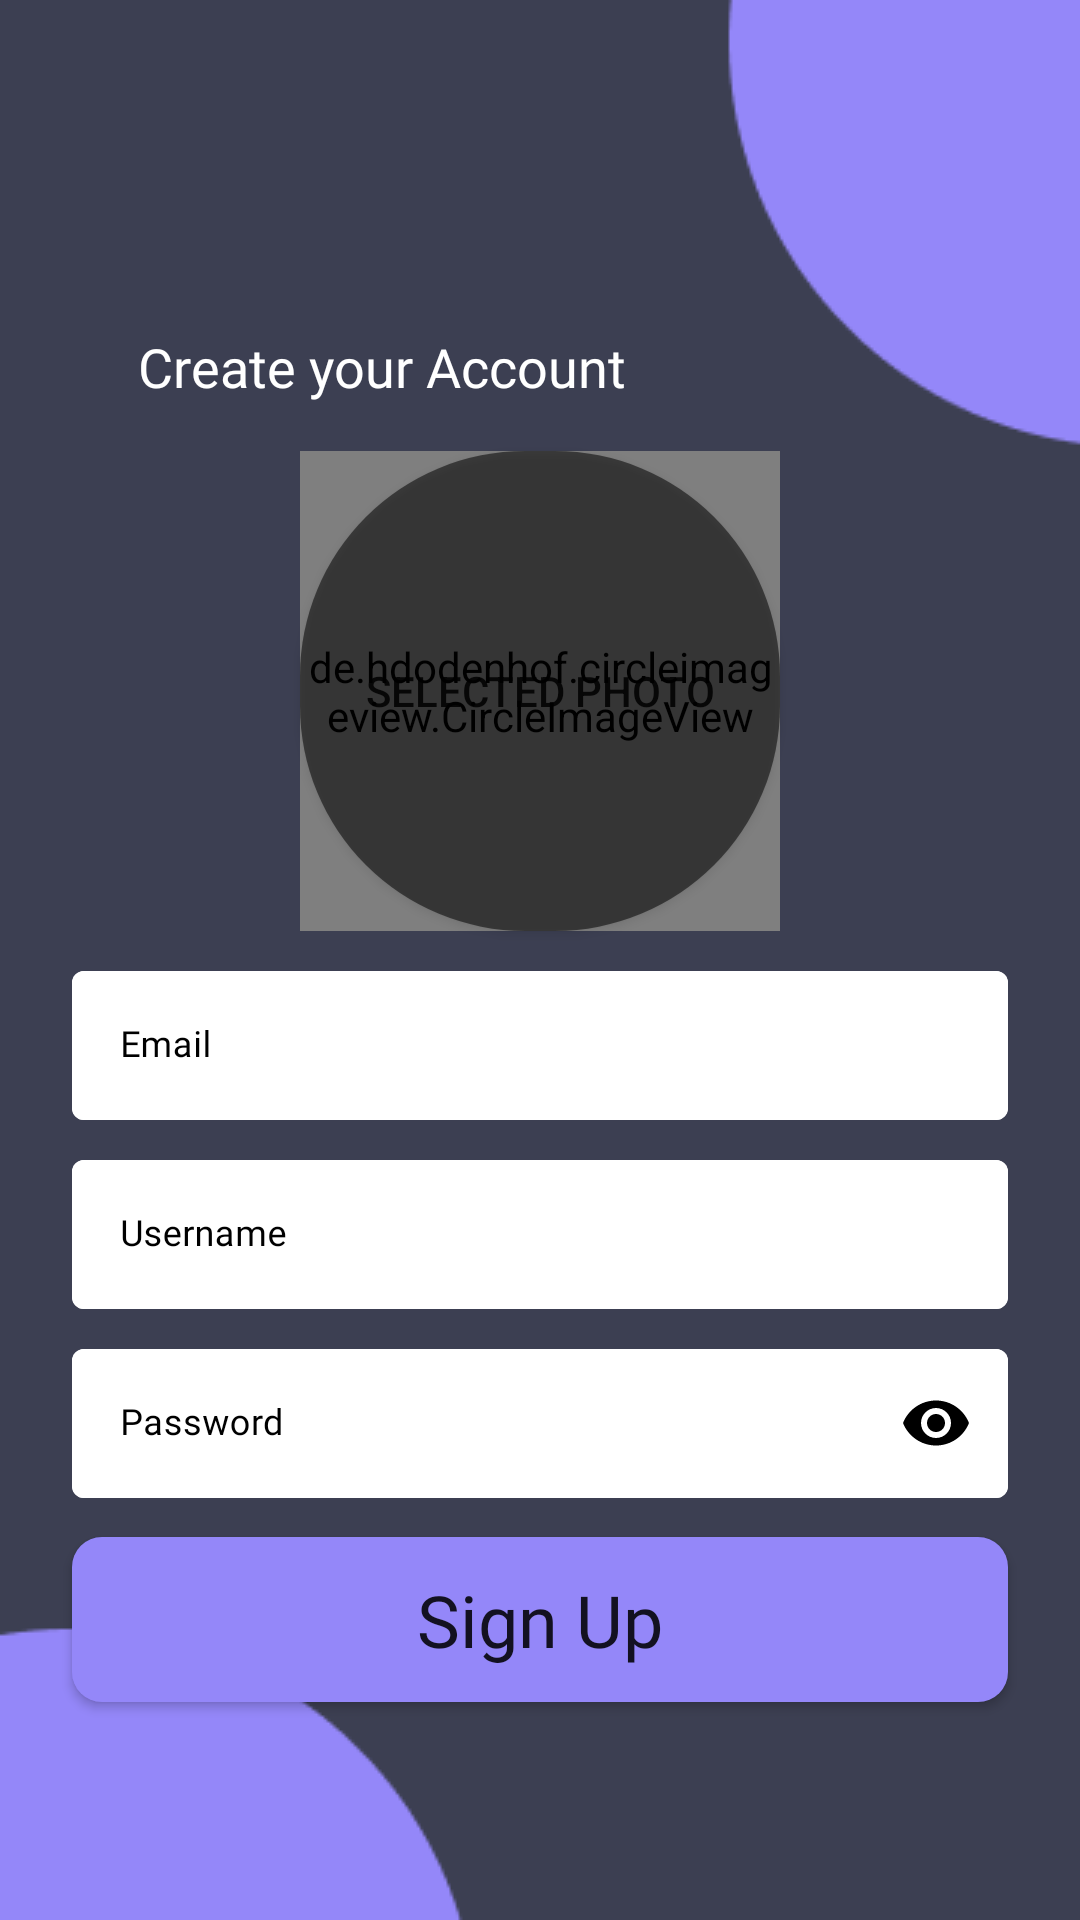

Android layout source for this screen:
<!-- AndroidManifest.xml: application theme Theme.SpeakUp -->
<!-- res/layout/fragment_sign_up.xml -->
<?xml version="1.0" encoding="utf-8"?>
<layout xmlns:app="http://schemas.android.com/apk/res-auto"
    xmlns:android="http://schemas.android.com/apk/res/android"
    xmlns:tools="http://schemas.android.com/tools"
    tools:context=".ui.auth.SignUpFragment">




<androidx.constraintlayout.widget.ConstraintLayout
    android:layout_width="match_parent"
    android:layout_height="match_parent"

    android:background="@drawable/background"
    android:padding="10dp">


    <TextView
        android:id="@+id/logintoYourAccount"
        style="@style/tvlight"
        android:layout_marginStart="36dp"
        android:layout_marginTop="100dp"
        android:text="@string/tvcreate_your_account"
        android:textSize="18sp"
        app:layout_constraintStart_toStartOf="parent"
        app:layout_constraintTop_toTopOf="parent" />

    <de.hdodenhof.circleimageview.CircleImageView
        android:id="@+id/circleImage"
        android:layout_width="160dp"
        android:layout_height="160dp"
        app:layout_constraintEnd_toEndOf="@+id/btn_selected_photo"
        app:layout_constraintStart_toStartOf="@+id/btn_selected_photo"
        app:layout_constraintTop_toTopOf="@+id/btn_selected_photo" />

    <Button
        android:id="@+id/btn_selected_photo"
        android:layout_width="160dp"
        android:layout_height="160dp"
        android:layout_marginTop="16dp"
        android:background="@drawable/rounded_selected_photo"
        android:text="@string/selected_photo"
        app:layout_constraintEnd_toEndOf="parent"
        app:layout_constraintStart_toStartOf="parent"
        app:layout_constraintTop_toBottomOf="@+id/logintoYourAccount" />

    <com.google.android.material.textfield.TextInputLayout
        android:id="@+id/tfEmail"
        style="@style/TextInputLayoutStyle"
        android:layout_width="312dp"
        android:layout_height="55dp"
        android:layout_marginTop="8dp"
        android:hint="@string/email"
        android:textColorHint="@color/black"
        app:boxBackgroundColor="@color/white"
        app:boxStrokeColor="@color/white"
        app:boxStrokeErrorColor="@color/Red"
        app:boxStrokeWidthFocused="2dp"
        app:endIconMode="clear_text"
        app:endIconTint="@color/black"
        app:hintTextColor="@color/white"
        app:layout_constraintEnd_toEndOf="parent"
        app:layout_constraintStart_toStartOf="parent"
        app:layout_constraintTop_toBottomOf="@+id/btn_selected_photo">

        <com.google.android.material.textfield.TextInputEditText
            android:id="@+id/tvEmail"
            android:layout_width="match_parent"
            android:layout_height="wrap_content"
            android:fontFamily="@font/roboto_regular"
            android:inputType="textEmailAddress"
            android:textSize="12sp" />

    </com.google.android.material.textfield.TextInputLayout>

    <com.google.android.material.textfield.TextInputLayout
        android:id="@+id/tfUsername"
        style="@style/TextInputLayoutStyle"
        android:layout_width="312dp"
        android:layout_height="55dp"
        android:layout_marginTop="8dp"
        android:hint="@string/username"
        android:textColorHint="@color/black"
        app:boxBackgroundColor="@color/white"
        app:boxStrokeColor="@color/white"
        app:boxStrokeErrorColor="@color/Red"
        app:boxStrokeWidthFocused="2dp"
        app:hintTextColor="@color/white"
        app:layout_constraintEnd_toEndOf="parent"
        app:layout_constraintStart_toStartOf="parent"
        app:layout_constraintTop_toBottomOf="@+id/tfEmail"
        app:startIconTint="@color/black">

        <com.google.android.material.textfield.TextInputEditText
            android:id="@+id/tvUsername"
            android:layout_width="match_parent"
            android:layout_height="wrap_content"
            android:fontFamily="@font/roboto_regular"
            android:textSize="12sp"
            android:inputType="textPersonName"
            />

    </com.google.android.material.textfield.TextInputLayout>

    <com.google.android.material.textfield.TextInputLayout
        android:id="@+id/tfPassword"
        style="@style/TextInputLayoutStyle"
        android:layout_width="312dp"
        android:layout_height="55dp"
        app:hintTextColor="@color/white"
        android:layout_marginTop="8dp"
        android:hint="@string/password"
        android:textColorHint="@color/black"
        app:boxBackgroundColor="@color/white"
        app:boxStrokeColor="@color/white"
        app:boxStrokeErrorColor="@color/Red"
        app:boxStrokeWidthFocused="2dp"
        app:endIconMode="password_toggle"
        app:endIconTint="@color/black"
        app:layout_constraintEnd_toEndOf="parent"
        app:layout_constraintStart_toStartOf="parent"
        app:layout_constraintTop_toBottomOf="@+id/tfUsername"
        app:startIconTint="@color/black">

        <com.google.android.material.textfield.TextInputEditText
            android:id="@+id/tvPassword"
            android:layout_width="match_parent"
            android:layout_height="wrap_content"
            android:fontFamily="@font/roboto_regular"
            android:textSize="12sp"
            android:inputType="textPassword"
            />

    </com.google.android.material.textfield.TextInputLayout>

    <Button
        android:id="@+id/btn_register"
        style="@style/btnStyle"
        android:layout_width="312dp"
        android:layout_height="55dp"
        android:layout_marginTop="13dp"
        android:background="@drawable/btn_style"
        android:text="@string/sign_up"
        app:layout_constraintEnd_toEndOf="parent"
        app:layout_constraintStart_toStartOf="parent"
        app:layout_constraintTop_toBottomOf="@+id/tfPassword" />


</androidx.constraintlayout.widget.ConstraintLayout>

</layout>
<!-- resources referenced by this layout -->
<resources>
  <color name="Red">#F44336</color>
  <color name="black">#FF000000</color>
  <color name="white">#FFFFFFFF</color>
  <!-- drawable background: png bitmap (drawable, 4316 bytes) -->
  <!-- drawable btn_style (drawable-v24) -->
  <?xml version="1.0" encoding="utf-8"?>
  <shape xmlns:android="http://schemas.android.com/apk/res/android" android:shape="rectangle">
      <solid android:color="@color/btnColor"/>
      <corners
          android:bottomRightRadius="10dp"
          android:bottomLeftRadius="10dp"
          android:topRightRadius="10dp"
          android:topLeftRadius="10dp"/>
  </shape>
  <!-- drawable rounded_selected_photo (drawable) -->
  <?xml version="1.0" encoding="utf-8"?>
  <shape xmlns:android="http://schemas.android.com/apk/res/android">
      <solid
          android:color="#8000"
          />
      <corners android:radius="75dp"/>
  
  </shape>
  <string name="email">Email</string>
  <string name="password">Password</string>
  <string name="selected_photo">Selected Photo</string>
  <string name="sign_up">Sign Up</string>
  <string name="tvcreate_your_account">Create your Account</string>
  <string name="username">Username</string>
  <style name="TextInputLayoutStyle" parent="Widget.MaterialComponents.TextInputLayout.OutlinedBox">
          <item name="boxStrokeColor">#fff</item>
          <item name="boxStrokeWidth">2dp</item>
      </style>
  <style name="btnStyle">
          <item name="textAllCaps">false</item>
         <item name="android:textSize">24sp</item>
          <item name="fontFamily">@font/roboto_regular</item>
         <item name="android:gravity">center</item>
      </style>
  <style name="tvlight">
          <item name="android:layout_width">wrap_content</item>
          <item name="android:layout_height">wrap_content</item>
          <item name="android:textColor">@color/white</item>
          <item name="android:fontFamily">@font/roboto_regular</item>
      </style>
  <style name="Theme.SpeakUp" parent="Theme.MaterialComponents.DayNight.NoActionBar">
          
          <item name="colorPrimary">@color/purple_500</item>
          <item name="colorPrimaryVariant">@color/purple_700</item>
          <item name="colorOnPrimary">@color/white</item>
          
          <item name="colorSecondary">@color/teal_200</item>
          <item name="colorSecondaryVariant">@color/teal_700</item>
          <item name="colorOnSecondary">@color/black</item>
          
          <item name="android:statusBarColor" tools:targetApi="l">?attr/colorPrimaryVariant</item>
          
      </style>
  <color name="btnColor">#9487F9</color>
  <color name="purple_500">#FF6200EE</color>
  <color name="purple_700">#FF3700B3</color>
  <color name="teal_200">#FF03DAC5</color>
  <color name="teal_700">#FF018786</color>
</resources>
